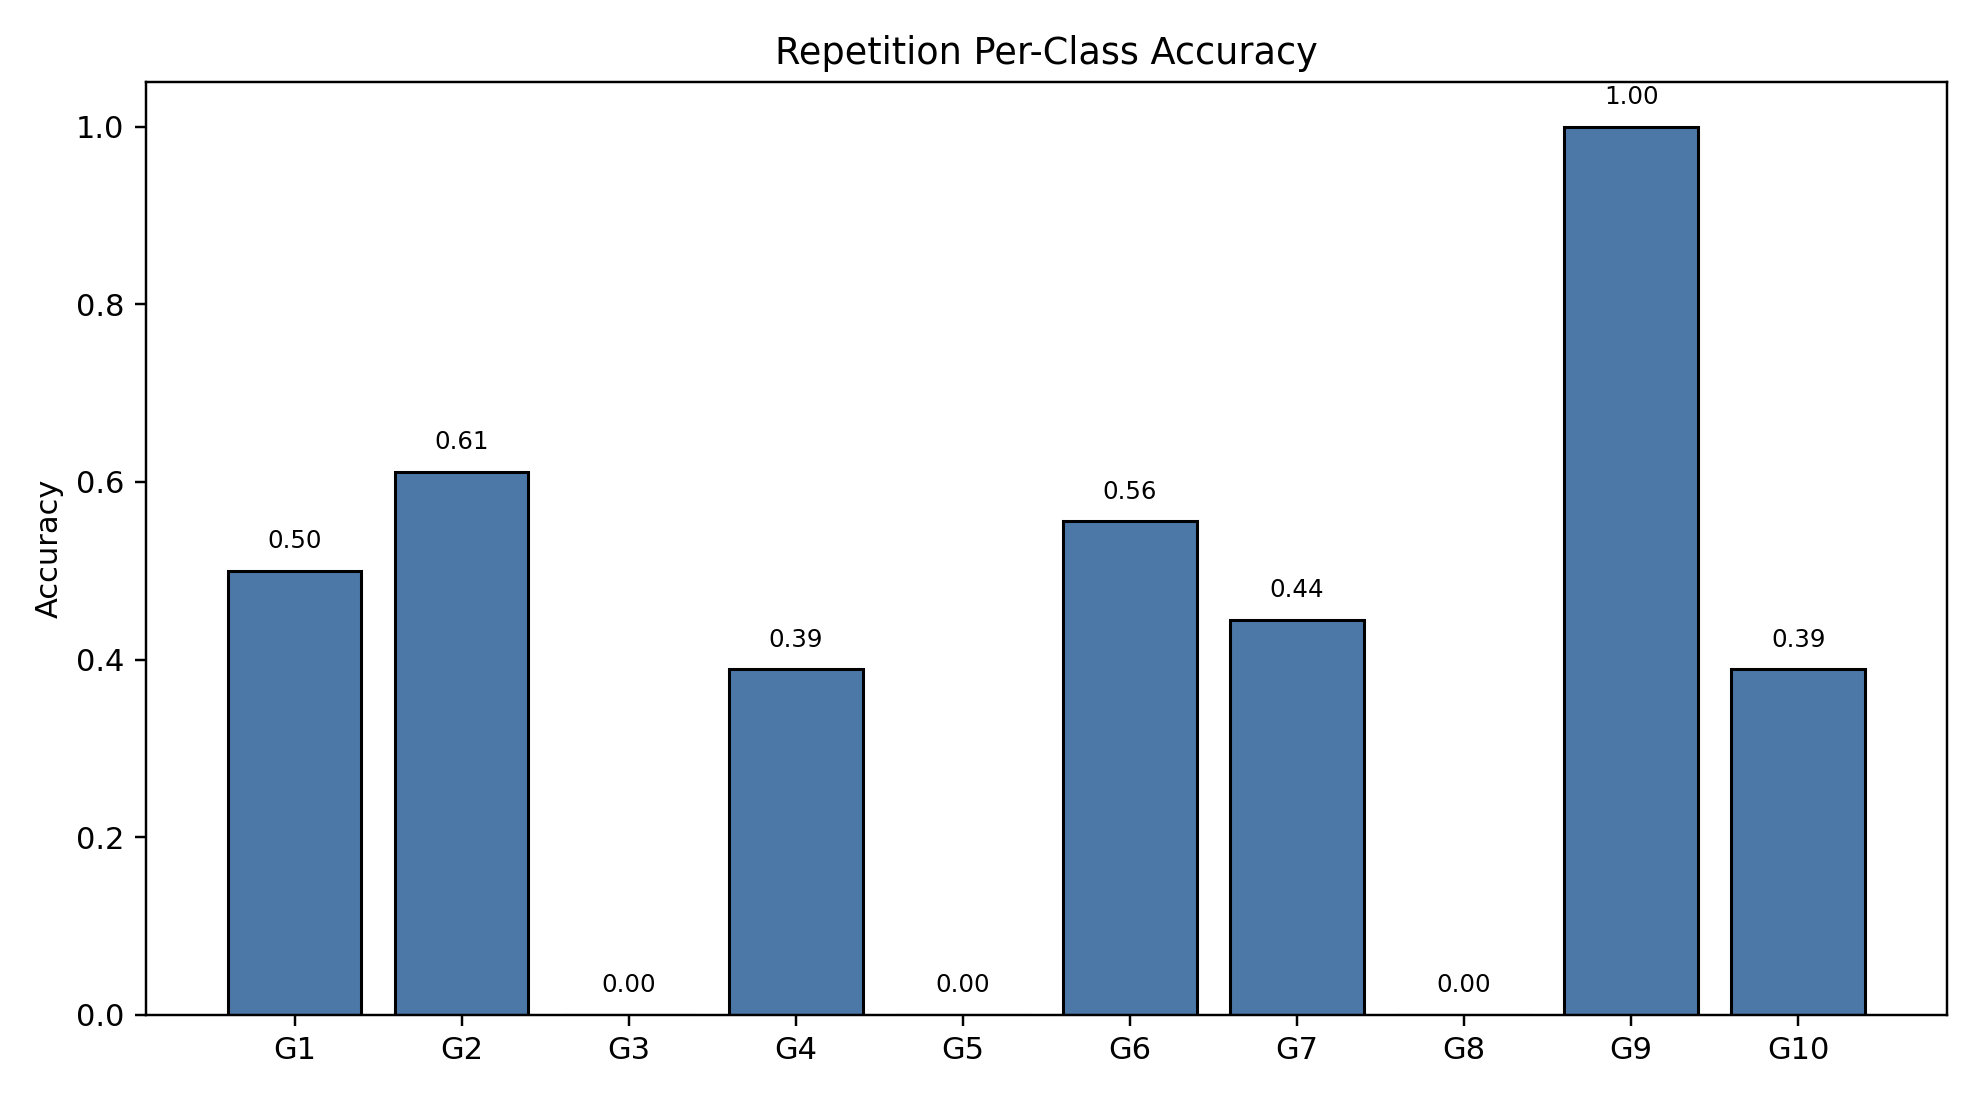

The table this chart was drawn from, first rows:
class_index, gesture_id, support, correct, accuracy
0, 1, 18, 9, 0.5
1, 2, 18, 11, 0.6111
2, 3, 18, 0, 0.0
3, 4, 18, 7, 0.3889
4, 5, 18, 0, 0.0
5, 6, 18, 10, 0.5556
6, 7, 18, 8, 0.4444
7, 8, 18, 0, 0.0
8, 9, 18, 18, 1.0
9, 10, 18, 7, 0.3889
